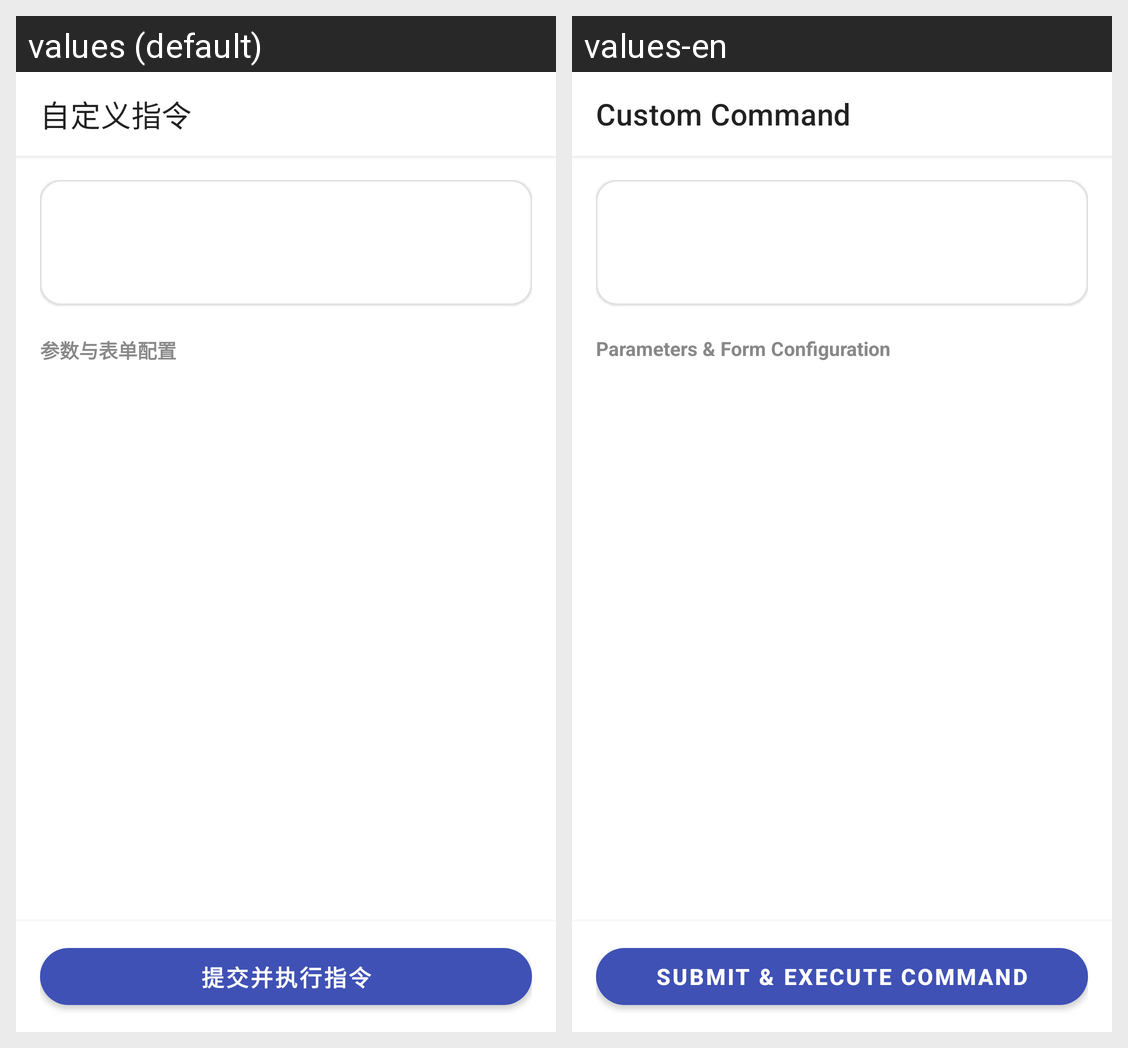

Translations of the strings shown on this Android screen, per locale in the grid:
Android screen res/layout/activity_custom_instruction.xml rendered under 2 locales, left to right: values (default), values-en. Device: Nexus 5 (rendered at 1080×1920; each locale shown at half size, 540×960, under a caption strip naming it); theme Theme.云湖Old.
Strings drawn on this screen, with the default value and each locale's value (text and hints the layout hard-codes, and strings that could not be matched under every locale, appear in the picture but are not listed):

custom_instruction_title
  values: 自定义指令
  values-en: Custom Command

custom_instruction_form_title
  values: 参数与表单配置
  values-en: Parameters & Form Configuration

custom_instruction_submit
  values: 提交并执行指令
  values-en: Submit & Execute Command
